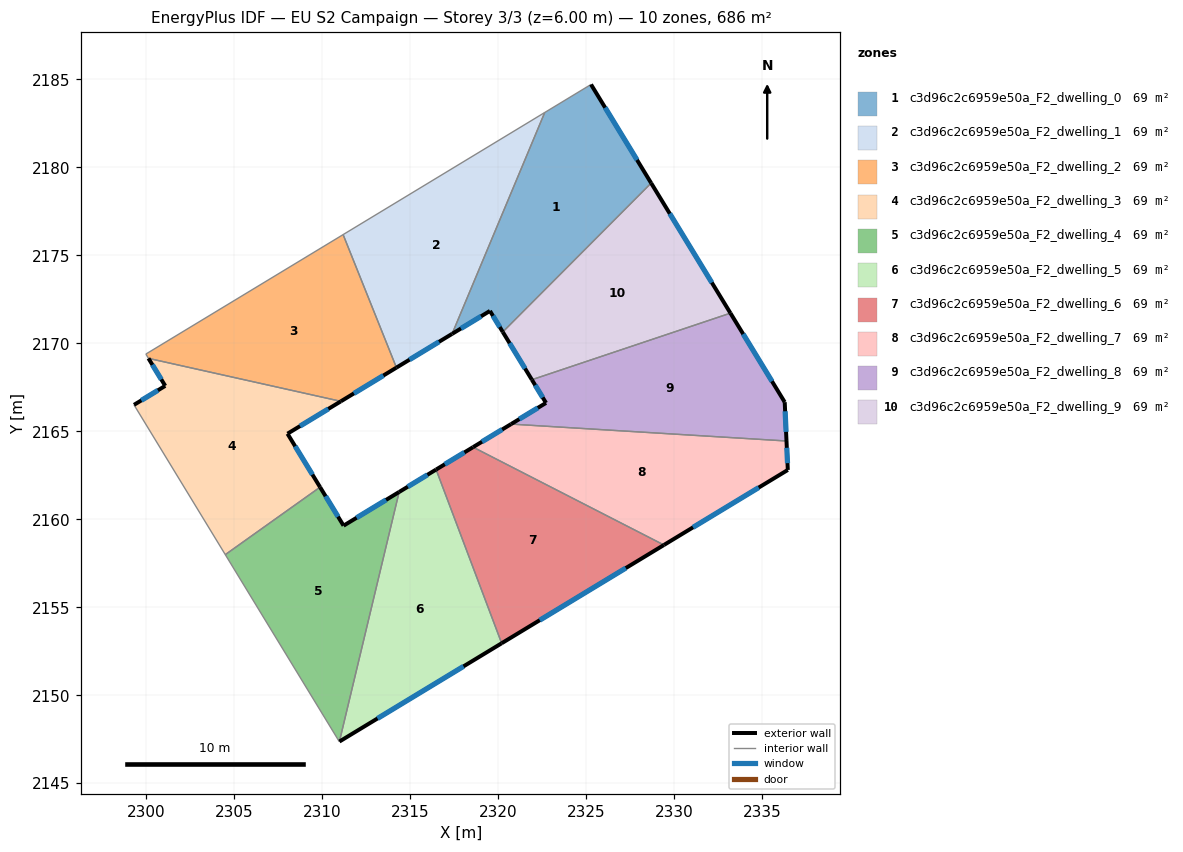
=== STOREY PLAN SPEC (per zone: floor XY polygon, exterior-wall plan segments, windows/doors) ===
zone 1: c3d96c2c6959e50a_F2_dwelling_0  (68.7 m²)
  floor: (2325.27, 2184.71) (2328.68, 2179.10) (2320.25, 2170.64) (2319.52, 2171.84) (2317.37, 2170.53) (2322.64, 2183.11)
  exterior wall: (2319.52, 2171.84) – (2320.25, 2170.64)  [1.4 m]
    window: (2319.69, 2171.56) – (2320.08, 2170.92)  [1.2 m²]
  exterior wall: (2317.37, 2170.53) – (2319.52, 2171.84)  [2.5 m]
    window: (2317.88, 2170.84) – (2319.02, 2171.53)  [2.1 m²]
  exterior wall: (2328.68, 2179.10) – (2325.27, 2184.71)  [6.6 m]
    window: (2327.88, 2180.42) – (2326.07, 2183.39)  [5.5 m²]
  interior walls: 3
zone 2: c3d96c2c6959e50a_F2_dwelling_1  (68.7 m²)
  floor: (2322.64, 2183.11) (2317.37, 2170.53) (2314.21, 2168.62) (2311.18, 2176.17)
  exterior wall: (2314.21, 2168.62) – (2317.37, 2170.53)  [3.7 m]
    window: (2314.95, 2169.07) – (2316.63, 2170.08)  [3.1 m²]
  interior walls: 3
zone 3: c3d96c2c6959e50a_F2_dwelling_2  (68.7 m²)
  floor: (2311.18, 2176.17) (2314.21, 2168.62) (2311.05, 2166.70) (2300.12, 2169.14) (2299.97, 2169.39)
  exterior wall: (2311.05, 2166.70) – (2314.21, 2168.62)  [3.7 m]
    window: (2311.79, 2167.15) – (2313.47, 2168.17)  [3.1 m²]
  interior walls: 4
zone 4: c3d96c2c6959e50a_F2_dwelling_3  (68.6 m²)
  floor: (2311.05, 2166.70) (2308.02, 2164.86) (2309.87, 2161.82) (2304.48, 2157.99) (2299.29, 2166.50) (2301.07, 2167.58) (2300.12, 2169.14)
  exterior wall: (2300.12, 2169.14) – (2301.07, 2167.58)  [1.8 m]
    window: (2300.34, 2168.78) – (2300.85, 2167.95)  [1.5 m²]
  exterior wall: (2308.02, 2164.86) – (2311.05, 2166.70)  [3.5 m]
    window: (2308.73, 2165.29) – (2310.34, 2166.27)  [3.0 m²]
  exterior wall: (2309.87, 2161.82) – (2308.02, 2164.86)  [3.6 m]
    window: (2309.43, 2162.54) – (2308.45, 2164.15)  [3.0 m²]
  exterior wall: (2301.07, 2167.58) – (2299.29, 2166.50)  [2.1 m]
    window: (2300.65, 2167.33) – (2299.71, 2166.75)  [1.8 m²]
  interior walls: 3
zone 5: c3d96c2c6959e50a_F2_dwelling_4  (68.6 m²)
  floor: (2314.36, 2161.55) (2310.96, 2147.36) (2304.48, 2157.99) (2309.87, 2161.82) (2311.20, 2159.63)
  exterior wall: (2311.20, 2159.63) – (2309.87, 2161.82)  [2.6 m]
    window: (2310.89, 2160.15) – (2310.18, 2161.31)  [2.2 m²]
  exterior wall: (2314.36, 2161.55) – (2311.20, 2159.63)  [3.7 m]
    window: (2313.62, 2161.10) – (2311.94, 2160.08)  [3.1 m²]
  interior walls: 3
zone 6: c3d96c2c6959e50a_F2_dwelling_5  (68.6 m²)
  floor: (2316.46, 2162.82) (2320.19, 2152.95) (2310.97, 2147.37) (2314.36, 2161.55)
  exterior wall: (2316.46, 2162.82) – (2314.36, 2161.55)  [2.5 m]
    window: (2315.97, 2162.52) – (2314.85, 2161.85)  [2.1 m²]
  exterior wall: (2310.97, 2147.37) – (2320.19, 2152.95)  [10.8 m]
    window: (2313.13, 2148.68) – (2318.02, 2151.64)  [9.1 m²]
  interior walls: 2
zone 7: c3d96c2c6959e50a_F2_dwelling_6  (68.7 m²)
  floor: (2329.41, 2158.54) (2320.19, 2152.95) (2316.46, 2162.82) (2318.56, 2164.10)
  exterior wall: (2318.56, 2164.10) – (2316.46, 2162.82)  [2.5 m]
    window: (2318.07, 2163.80) – (2316.96, 2163.12)  [2.1 m²]
  exterior wall: (2320.19, 2152.95) – (2329.41, 2158.54)  [10.8 m]
    window: (2322.35, 2154.26) – (2327.24, 2157.23)  [9.1 m²]
  interior walls: 2
zone 8: c3d96c2c6959e50a_F2_dwelling_7  (68.7 m²)
  floor: (2336.37, 2164.45) (2336.45, 2162.80) (2329.41, 2158.54) (2318.56, 2164.10) (2320.72, 2165.41)
  exterior wall: (2320.72, 2165.41) – (2318.56, 2164.10)  [2.5 m]
    window: (2320.22, 2165.10) – (2319.07, 2164.40)  [2.1 m²]
  exterior wall: (2336.45, 2162.80) – (2336.37, 2164.45)  [1.6 m]
    window: (2336.43, 2163.19) – (2336.39, 2164.06)  [1.4 m²]
  exterior wall: (2329.41, 2158.54) – (2336.45, 2162.80)  [8.2 m]
    window: (2331.06, 2159.54) – (2334.79, 2161.80)  [6.9 m²]
  interior walls: 2
zone 9: c3d96c2c6959e50a_F2_dwelling_8  (68.7 m²)
  floor: (2333.19, 2171.71) (2336.27, 2166.65) (2336.37, 2164.45) (2320.72, 2165.41) (2322.71, 2166.61) (2321.90, 2167.93)
  exterior wall: (2322.71, 2166.61) – (2320.72, 2165.41)  [2.3 m]
    window: (2322.24, 2166.33) – (2321.19, 2165.69)  [2.0 m²]
  exterior wall: (2321.90, 2167.93) – (2322.71, 2166.61)  [1.5 m]
    window: (2322.09, 2167.62) – (2322.52, 2166.92)  [1.3 m²]
  exterior wall: (2336.27, 2166.65) – (2333.19, 2171.71)  [5.9 m]
    window: (2335.55, 2167.84) – (2333.91, 2170.52)  [5.0 m²]
  exterior wall: (2336.37, 2164.45) – (2336.27, 2166.65)  [2.2 m]
    window: (2336.35, 2164.97) – (2336.30, 2166.14)  [1.9 m²]
  interior walls: 2
zone 10: c3d96c2c6959e50a_F2_dwelling_9  (68.7 m²)
  floor: (2328.68, 2179.10) (2333.19, 2171.71) (2321.90, 2167.93) (2320.25, 2170.64)
  exterior wall: (2320.25, 2170.64) – (2321.90, 2167.93)  [3.2 m]
    window: (2320.64, 2170.00) – (2321.52, 2168.57)  [2.7 m²]
  exterior wall: (2333.19, 2171.71) – (2328.68, 2179.10)  [8.7 m]
    window: (2332.13, 2173.45) – (2329.74, 2177.37)  [7.3 m²]
  interior walls: 2

=== DERIVED (storey summary) ===
Building: EU S2 Campaign
Storey: 3 of 3  (floor level z = 6.00 m)
Storey gross floor area: 686.5 m²
Zones on this storey: 10
  - c3d96c2c6959e50a_F2_dwelling_0: floor 68.7 m²; exterior wall 10.5 m (31.4 m²); 3 window(s) 8.8 m²; WWR 28.1%
  - c3d96c2c6959e50a_F2_dwelling_1: floor 68.7 m²; exterior wall 3.7 m (11.1 m²); 1 window(s) 3.1 m²; WWR 28.1%
  - c3d96c2c6959e50a_F2_dwelling_2: floor 68.7 m²; exterior wall 3.7 m (11.1 m²); 1 window(s) 3.1 m²; WWR 28.1%
  - c3d96c2c6959e50a_F2_dwelling_3: floor 68.6 m²; exterior wall 11.0 m (33.0 m²); 4 window(s) 9.3 m²; WWR 28.1%
  - c3d96c2c6959e50a_F2_dwelling_4: floor 68.6 m²; exterior wall 6.3 m (18.8 m²); 2 window(s) 5.3 m²; WWR 28.1%
  - c3d96c2c6959e50a_F2_dwelling_5: floor 68.6 m²; exterior wall 13.2 m (39.7 m²); 2 window(s) 11.2 m²; WWR 28.1%
  - c3d96c2c6959e50a_F2_dwelling_6: floor 68.7 m²; exterior wall 13.2 m (39.7 m²); 2 window(s) 11.2 m²; WWR 28.1%
  - c3d96c2c6959e50a_F2_dwelling_7: floor 68.7 m²; exterior wall 12.4 m (37.2 m²); 3 window(s) 10.5 m²; WWR 28.1%
  - c3d96c2c6959e50a_F2_dwelling_8: floor 68.7 m²; exterior wall 12.0 m (36.0 m²); 4 window(s) 10.1 m²; WWR 28.1%
  - c3d96c2c6959e50a_F2_dwelling_9: floor 68.7 m²; exterior wall 11.8 m (35.5 m²); 2 window(s) 10.0 m²; WWR 28.1%
Zone adjacency (shared interzone walls):
  - c3d96c2c6959e50a_F2_dwelling_0 ↔ c3d96c2c6959e50a_F2_dwelling_1
  - c3d96c2c6959e50a_F2_dwelling_0 ↔ c3d96c2c6959e50a_F2_dwelling_9
  - c3d96c2c6959e50a_F2_dwelling_1 ↔ c3d96c2c6959e50a_F2_dwelling_2
  - c3d96c2c6959e50a_F2_dwelling_2 ↔ c3d96c2c6959e50a_F2_dwelling_3
  - c3d96c2c6959e50a_F2_dwelling_3 ↔ c3d96c2c6959e50a_F2_dwelling_4
  - c3d96c2c6959e50a_F2_dwelling_4 ↔ c3d96c2c6959e50a_F2_dwelling_5
  - c3d96c2c6959e50a_F2_dwelling_5 ↔ c3d96c2c6959e50a_F2_dwelling_6
  - c3d96c2c6959e50a_F2_dwelling_6 ↔ c3d96c2c6959e50a_F2_dwelling_7
  - c3d96c2c6959e50a_F2_dwelling_7 ↔ c3d96c2c6959e50a_F2_dwelling_8
  - c3d96c2c6959e50a_F2_dwelling_8 ↔ c3d96c2c6959e50a_F2_dwelling_9